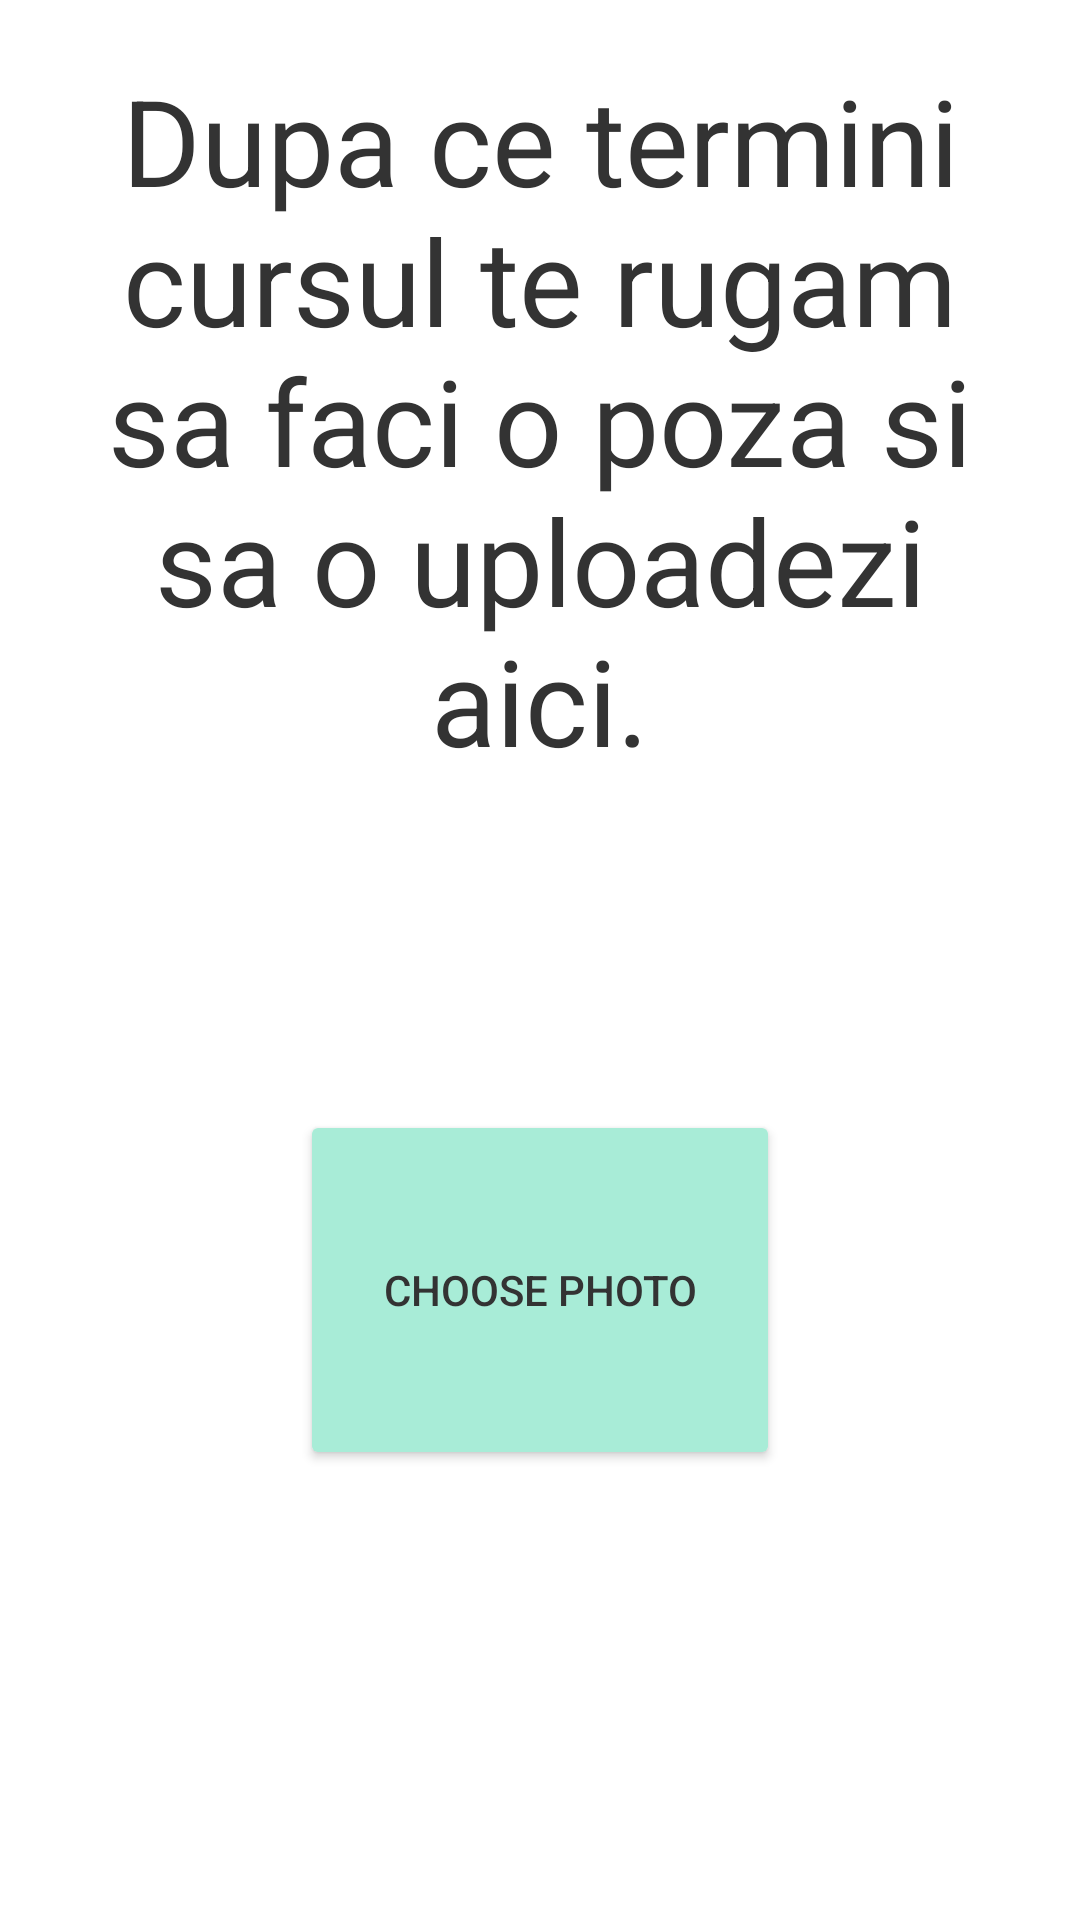

Write the Android layout XML for this screen, with the resource values it uses.
<!-- AndroidManifest.xml: application theme AppTheme -->
<!-- res/layout/activity_quest_finish.xml -->
<?xml version="1.0" encoding="utf-8"?>
<LinearLayout xmlns:android="http://schemas.android.com/apk/res/android"
    xmlns:app="http://schemas.android.com/apk/res-auto"
    xmlns:tools="http://schemas.android.com/tools"
    android:layout_width="match_parent"
    android:layout_height="match_parent"
    tools:context=".activities.QuestFinishActivity"
    android:orientation="vertical">

    <TextView
        android:layout_width="match_parent"
        android:layout_height="wrap_content"
        android:textColor="@color/appTextColor"
        android:textSize="40sp"
        android:textAlignment="center"
        android:layout_margin="20dp"
        android:text="Dupa ce termini cursul te rugam sa faci o poza si sa o uploadezi aici."/>

    <ImageView
        android:layout_width="60dp"
        android:layout_height="60dp"
        android:layout_gravity="center"
        android:src="@drawable/sunglasses"/>


<LinearLayout
    android:layout_width="wrap_content"
    android:layout_height="wrap_content"
    android:orientation="horizontal"
    android:layout_gravity="center"
    android:layout_marginTop="30dp">

    <android.support.v7.widget.AppCompatButton
        android:id="@+id/btn_upload_quest"
        android:layout_width="160dp"
        android:layout_height="120dp"
        android:text="Choose photo"
        android:textColor="@color/appTextColor"
        app:backgroundTint="@color/appTurq"/>



</LinearLayout>


</LinearLayout>
<!-- resources referenced by this layout -->
<resources>
  <color name="appTextColor">#333333</color>
  <color name="appTurq">#A8ECD7</color>
</resources>
